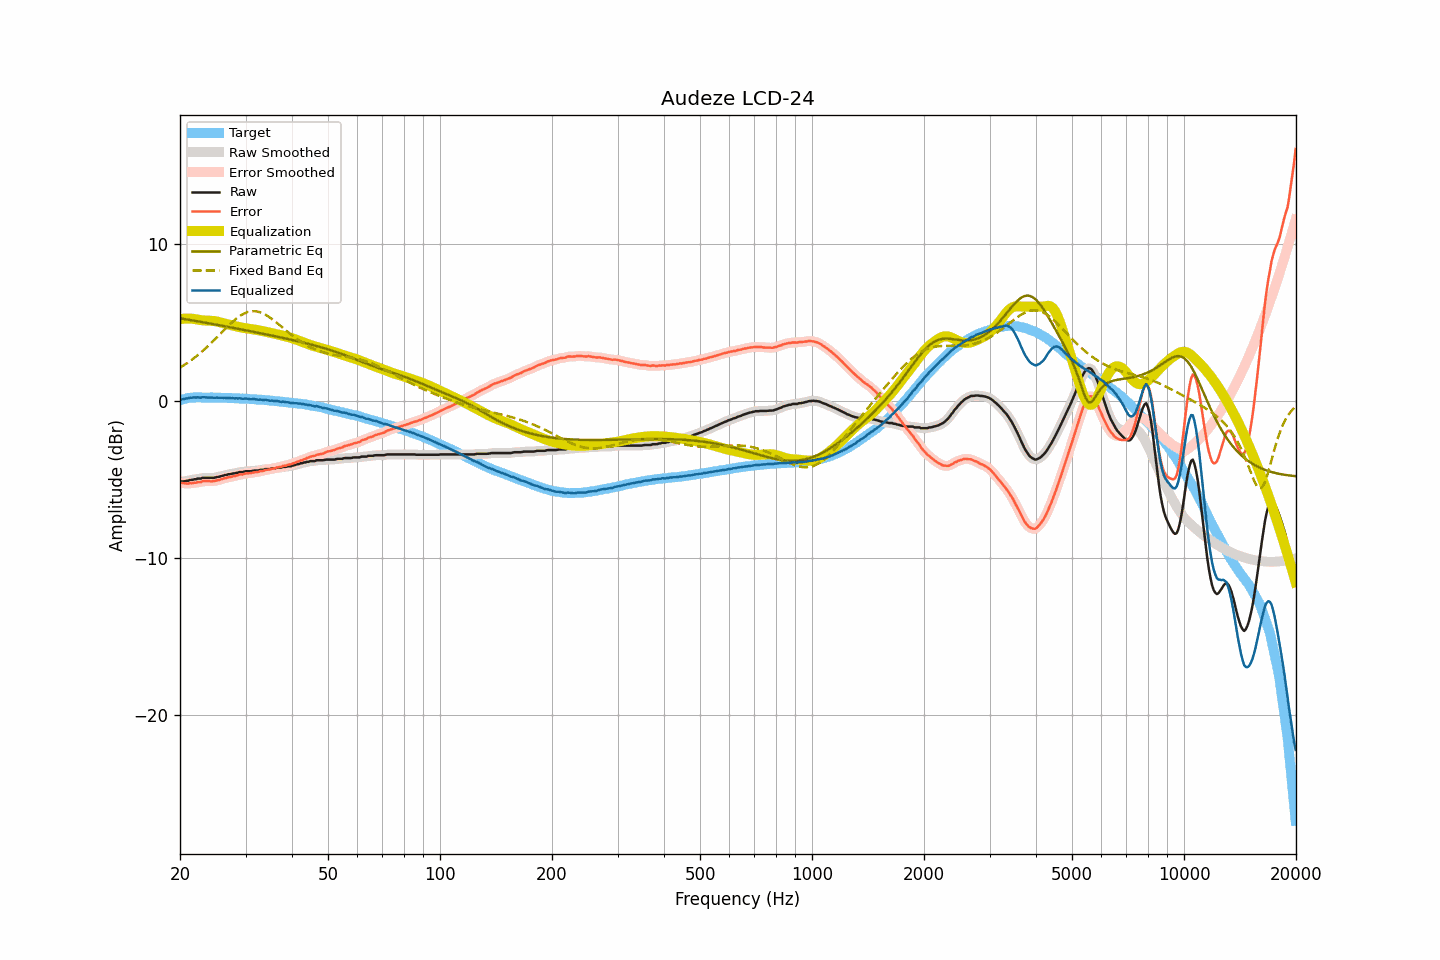

The table this chart was drawn from, first rows:
frequency, raw, smoothed, error, error_smoothed, equalization, parametric_eq, fixed_band_eq, equalized_raw, equalized_smoothed, target
20.00, -5.15, -5.14, -5.21, -5.20, 5.21, 5.26, 2.12, 0.05, 0.06, 0.05
20.20, -5.12, -5.14, -5.21, -5.22, 5.22, 5.25, 2.19, 0.10, 0.09, 0.08
20.40, -5.12, -5.12, -5.24, -5.23, 5.23, 5.23, 2.25, 0.11, 0.11, 0.11
20.61, -5.11, -5.11, -5.24, -5.25, 5.24, 5.21, 2.31, 0.13, 0.13, 0.13
20.81, -5.08, -5.09, -5.24, -5.25, 5.24, 5.19, 2.38, 0.16, 0.15, 0.16
21.02, -5.08, -5.07, -5.27, -5.25, 5.25, 5.18, 2.45, 0.16, 0.18, 0.19
21.23, -5.03, -5.05, -5.23, -5.25, 5.24, 5.16, 2.52, 0.21, 0.20, 0.20
21.44, -5.03, -5.03, -5.24, -5.24, 5.24, 5.14, 2.60, 0.21, 0.21, 0.21
21.66, -5.01, -5.01, -5.23, -5.23, 5.23, 5.12, 2.67, 0.22, 0.22, 0.22
21.87, -4.98, -4.99, -5.20, -5.21, 5.22, 5.11, 2.75, 0.23, 0.22, 0.22
22.09, -4.98, -4.97, -5.21, -5.19, 5.20, 5.09, 2.83, 0.22, 0.23, 0.23
22.31, -4.94, -4.96, -5.17, -5.19, 5.18, 5.07, 2.91, 0.24, 0.22, 0.23
22.54, -4.94, -4.94, -5.17, -5.17, 5.16, 5.05, 3.00, 0.22, 0.22, 0.23
22.76, -4.94, -4.92, -5.17, -5.15, 5.15, 5.03, 3.09, 0.20, 0.22, 0.23
22.99, -4.89, -4.91, -5.11, -5.13, 5.13, 5.02, 3.17, 0.24, 0.22, 0.22
23.22, -4.89, -4.90, -5.11, -5.11, 5.12, 5.00, 3.26, 0.23, 0.23, 0.21
23.45, -4.89, -4.89, -5.11, -5.10, 5.12, 4.98, 3.36, 0.22, 0.23, 0.21
23.69, -4.89, -4.89, -5.11, -5.11, 5.11, 4.96, 3.45, 0.22, 0.22, 0.21
23.92, -4.89, -4.89, -5.11, -5.11, 5.11, 4.94, 3.55, 0.22, 0.22, 0.21
24.16, -4.89, -4.90, -5.11, -5.11, 5.10, 4.92, 3.65, 0.21, 0.21, 0.22
24.40, -4.89, -4.89, -5.11, -5.11, 5.10, 4.90, 3.75, 0.21, 0.20, 0.22
24.65, -4.89, -4.89, -5.10, -5.10, 5.09, 4.89, 3.85, 0.20, 0.20, 0.21
24.89, -4.87, -4.87, -5.08, -5.08, 5.08, 4.87, 3.95, 0.20, 0.20, 0.21
25.14, -4.84, -4.85, -5.05, -5.06, 5.06, 4.85, 4.05, 0.21, 0.21, 0.21
25.39, -4.83, -4.83, -5.04, -5.03, 5.03, 4.83, 4.16, 0.20, 0.21, 0.21
25.65, -4.80, -4.80, -5.01, -5.01, 5.01, 4.81, 4.26, 0.20, 0.20, 0.21
25.91, -4.77, -4.78, -4.97, -4.97, 4.98, 4.79, 4.37, 0.20, 0.20, 0.20
26.16, -4.75, -4.75, -4.95, -4.94, 4.95, 4.77, 4.47, 0.20, 0.20, 0.19
26.43, -4.71, -4.72, -4.91, -4.91, 4.92, 4.75, 4.58, 0.21, 0.20, 0.19
26.69, -4.71, -4.70, -4.90, -4.89, 4.90, 4.73, 4.68, 0.18, 0.20, 0.19
26.96, -4.66, -4.68, -4.85, -4.87, 4.87, 4.71, 4.78, 0.21, 0.19, 0.19
27.23, -4.66, -4.66, -4.85, -4.85, 4.84, 4.69, 4.88, 0.18, 0.19, 0.19
27.50, -4.64, -4.64, -4.83, -4.82, 4.82, 4.67, 4.97, 0.18, 0.18, 0.19
27.77, -4.61, -4.62, -4.79, -4.80, 4.80, 4.65, 5.07, 0.18, 0.17, 0.18
28.05, -4.61, -4.60, -4.79, -4.78, 4.77, 4.63, 5.16, 0.16, 0.17, 0.17
28.33, -4.57, -4.58, -4.74, -4.75, 4.75, 4.62, 5.24, 0.18, 0.17, 0.16
28.62, -4.57, -4.56, -4.73, -4.72, 4.72, 4.60, 5.32, 0.15, 0.17, 0.16
28.90, -4.52, -4.54, -4.68, -4.70, 4.70, 4.58, 5.39, 0.18, 0.16, 0.16
29.19, -4.52, -4.53, -4.67, -4.68, 4.68, 4.56, 5.46, 0.16, 0.15, 0.15
29.48, -4.52, -4.51, -4.68, -4.66, 4.66, 4.54, 5.52, 0.14, 0.15, 0.16
29.78, -4.49, -4.50, -4.64, -4.64, 4.64, 4.52, 5.57, 0.15, 0.15, 0.14
30.08, -4.47, -4.48, -4.62, -4.62, 4.63, 4.50, 5.62, 0.15, 0.14, 0.14
30.38, -4.47, -4.47, -4.60, -4.61, 4.61, 4.48, 5.66, 0.14, 0.14, 0.13
30.68, -4.47, -4.47, -4.60, -4.60, 4.60, 4.46, 5.68, 0.12, 0.12, 0.13
30.99, -4.47, -4.47, -4.59, -4.59, 4.58, 4.44, 5.71, 0.11, 0.12, 0.12
31.30, -4.45, -4.45, -4.57, -4.57, 4.57, 4.42, 5.71, 0.11, 0.11, 0.11
31.61, -4.43, -4.44, -4.55, -4.55, 4.55, 4.39, 5.72, 0.12, 0.11, 0.11
31.93, -4.43, -4.44, -4.53, -4.54, 4.53, 4.37, 5.71, 0.10, 0.10, 0.10
32.24, -4.43, -4.43, -4.52, -4.52, 4.52, 4.35, 5.70, 0.08, 0.09, 0.09
32.57, -4.42, -4.41, -4.51, -4.50, 4.50, 4.33, 5.67, 0.07, 0.08, 0.09
32.89, -4.38, -4.40, -4.47, -4.48, 4.48, 4.31, 5.64, 0.09, 0.07, 0.08
33.22, -4.38, -4.38, -4.45, -4.45, 4.45, 4.29, 5.60, 0.07, 0.07, 0.07
33.55, -4.38, -4.36, -4.45, -4.43, 4.43, 4.27, 5.55, 0.05, 0.07, 0.07
33.89, -4.33, -4.35, -4.39, -4.41, 4.41, 4.25, 5.50, 0.08, 0.06, 0.05
34.23, -4.33, -4.34, -4.38, -4.39, 4.39, 4.23, 5.44, 0.06, 0.05, 0.05
34.57, -4.33, -4.33, -4.37, -4.36, 4.37, 4.21, 5.37, 0.03, 0.04, 0.04
34.92, -4.33, -4.32, -4.36, -4.35, 4.34, 4.19, 5.31, 0.01, 0.02, 0.03
35.27, -4.29, -4.31, -4.32, -4.33, 4.32, 4.17, 5.23, 0.03, 0.01, 0.02
35.62, -4.29, -4.29, -4.30, -4.30, 4.30, 4.14, 5.16, 0.01, 0.01, 0.01
35.97, -4.29, -4.28, -4.29, -4.27, 4.28, 4.12, 5.07, -0.01, 0.00, -0.01
... 635 more rows
